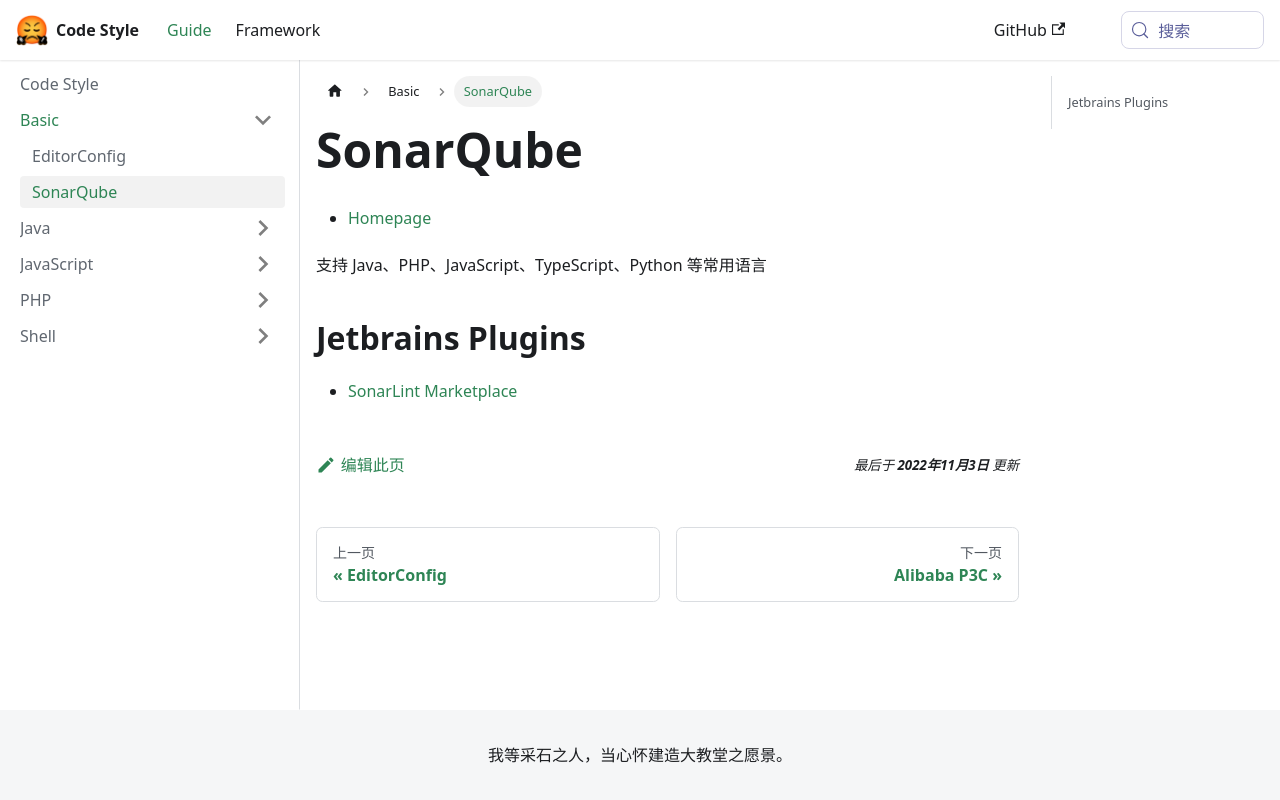

repository: liuzhaowei55/style.fanfou.dev · page: docs/basic/sonarqube/index.html · generator: docusaurus

# SonarQube

- [Homepage](https://www.sonarqube.org/)

支持 Java、PHP、JavaScript、TypeScript、Python 等常用语言

## Jetbrains Plugins

- [SonarLint Marketplace](https://plugins.jetbrains.com/plugin/7973-sonarlint)
